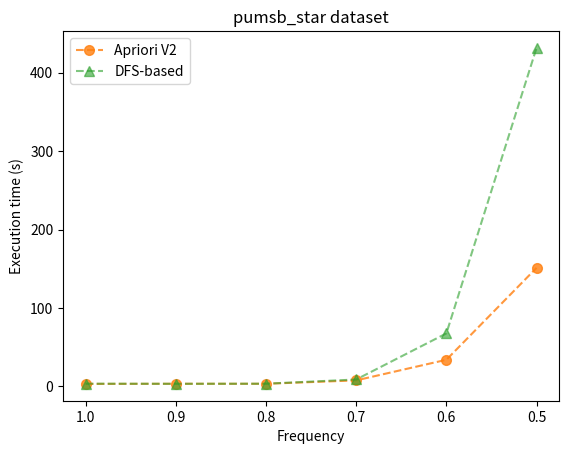

The matplotlib source for this figure:
#from frequent_itemset_miner import *
import numpy as np
import time
import matplotlib.pyplot as plt

freq = [1., 0.9, 0.8, 0.7, 0.6, 0.5, 0.4, 0.3, 0.2, 0.1]

apriori_times = [
    [0.00015, 0.0003039, 0.000299, 0.000313, 0.000315, 0.00029, 0.00030, 0.000417, 0.00043, 0.0005],
    [0.1562, 10.62816, 119.0594],
    [3.598],
    [0.2315, 0.448605, 0.645667, 0.85617, 1.37973, 2.956, 9.625, 38.2326, 380.483],
    [3.2125, 3.423277, 3.39468, 7.7294, 33.9895, 151.208],
    [5.1089],
    [1.61187, 1.36656, 1.4029, 1.504348, 1.6686, 1.34818, 1.637, 1.7046, 1.67787, 1.9154],
    [16.43, 34.8564, 202.47]
]

dfs_times = [
    [0.000149, 0.00015, 0.000149, 0.000307, 0.000381, 0.000406, 0.00031, 0.00046, 0.000654, 0.0004],
    [0.1507, 15.69, 180.251],
    [3.921],
    [0.283, 0.474, 0.74469, 0.7852, 1.60527, 3.74387, 15.5614, 60.8258, 704.2694],
    [3.537, 3.3774, 3.49497, 8.8604, 67.627, 431.66],
    [5.429],
    [1.6123, 1.5365, 1.5656, 1.6984, 1.619, 1.42319, 1.559, 1.5142, 1.545, 2.0890],
    [16.844, 39.0213, 223.828]
]

#mushroom
#pumsb_star TIME OUT for all freq
# with prefix gen TIME OUT à 10 min
apriori_naive = [
    [2.702, 3.161, 3.625, 3.948, 5.1236, 11.227, 37.3219, 162.427]
]



def plot_result():
    a1 = apriori_times[4]
    l1 = len(a1)

    d1 = dfs_times[4]
    print(d1)
    l2 = len(d1)

    n1 = apriori_naive[0]
    l3 = len(n1)

    # plt.plot(freq[:l3], n1, marker='s', markersize=7, label="Naive Apriori", linestyle='dashed', color="C0")
    plt.plot(freq[:l1], a1, marker='o', markersize=7, label="Apriori V2", linestyle='dashed', alpha=0.8, color="C1")
    plt.plot(freq[:l2], d1, marker='^', markersize=7, label="DFS-based", linestyle='dashed', alpha=0.6, color="C2")
    plt.gca().invert_xaxis()
    plt.legend(loc='upper left')
    plt.title("pumsb_star dataset")
    plt.xlabel("Frequency")
    plt.ylabel("Execution time (s)")

    plt.savefig("pumsb_star.png")
    plt.show()


perfLevel = [[
    3.51579213142395, 0., 0., 0., 0., 0., 0., 0.
],[
    3.4888179302215576, 0., 0., 0., 0., 0., 0., 0.
],[
    3.424783945083618, 0., 0., 0., 0., 0., 0., 0.
],[
    3.396592140197754,
    6.1725969314575195,
    7.429931163787842,
    7.9136199951171875,
    7.961974143981934, 0., 0., 0.
],[
    3.6056079864501953,
    14.33826994895935,
    21.433209896087646,
    28.541249990463257,
    32.365742683410645,
    33.44318389892578,
    33.585800886154175, 0.
],[
    3.459404945373535,
    42.719465017318726,
    81.00412011146545,
    123.79487299919128,
    151.6620578765869,
    161.90154814720154,
    163.88968300819397,
    164.05434226989746
]]

def plot_level():
    x = [1., 0.9, 0.8, 0.7, 0.6, 0.5]
    legend = ["Level 1", "Level 2", "Level 3", "Level 4", "Level 5", "Level 6-10", "Level 11-20", "Level 21+"]
    for i in range(7, -1, -1):
        plt.bar(x, [perfLevel[j][i] for j in range(6)], label=legend[i], width=0.07)
    plt.gca().invert_xaxis()
    plt.legend()
    plt.show()


memory_aprori = [111.267171, 111.155237, 111.150701, 111.166941, 121.298752, 182.197952]
memory_dfs = [111.266579, 111.155237, 111.151013, 111.166941, 138.706028, 250.875528]
#mushroom memory analyse
apriori_naive_memory = [
    [3.507835,3.505159,3.505159,3.505159,3.505159,3.505159,3.505159,3.505159]
]
#mushroom memory analyse
apriori_memory = [
    [5.041407,5.029299,5.029299,5.203988,5.884556,8.227916,15.87904,40.19978]
]
#mushroom memory analyse
dfs_memory = [
    [5.040815,5.029299,5.106828,5.543244,6.313276,9.96942,22.26676,72.970324]
]
def plot_memory():
    x = [1., 0.9, 0.8, 0.7, 0.6, 0.5]
    plt.plot(x, memory_aprori, marker='s', markersize=7, label="Apriori", linestyle='dashed')
    plt.plot(x, memory_dfs, marker='^', markersize=7, label="DFS-based", linestyle='dashed')
    plt.gca().invert_xaxis()
    plt.xlabel("Minimum frequency")
    plt.ylabel("Maximum memory consummed during the search (MB)")
    plt.title("pumsb_star")
    plt.legend()
    plt.savefig("memory.png")
    plt.show()

if __name__ == "__main__":
    # plot_level()
    # plot_result()
    plot_result()
